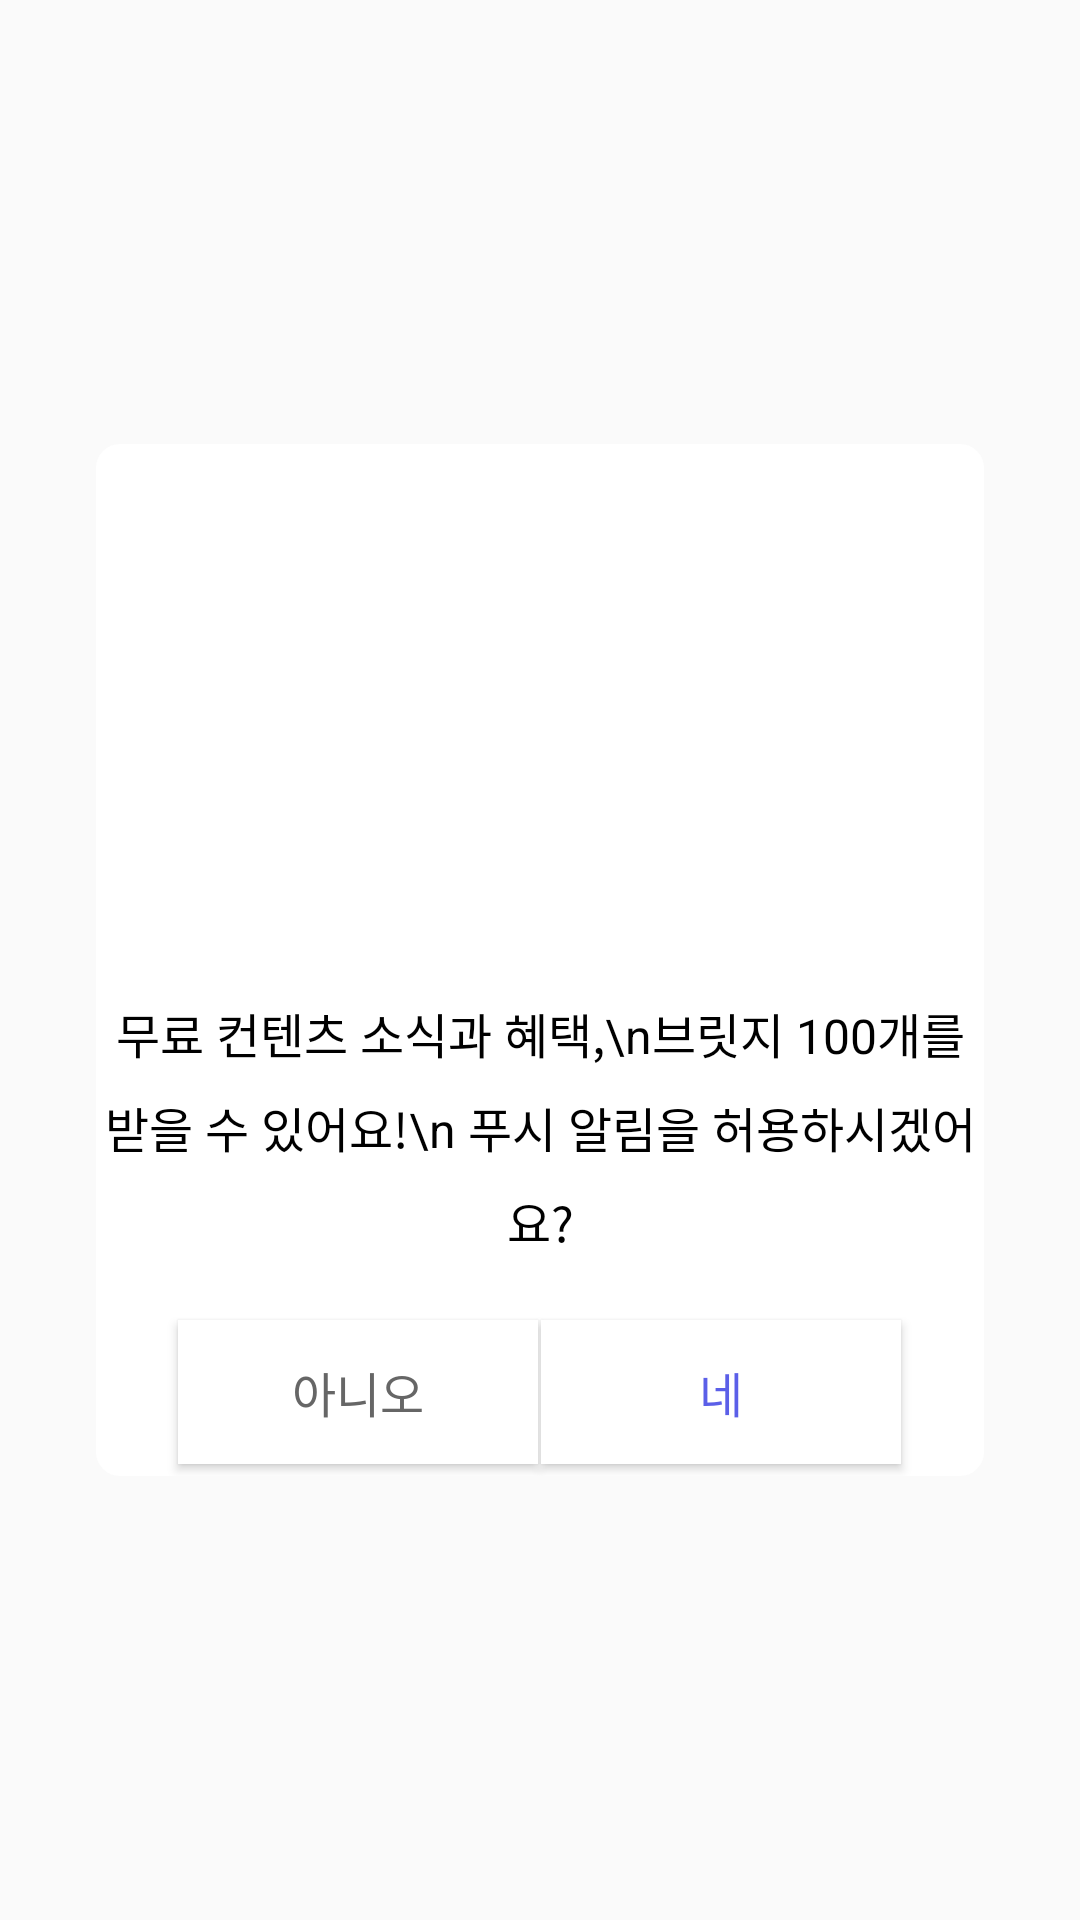

The Android layout XML behind this screen, and the referenced resources:
<!-- AndroidManifest.xml: application theme AppTheme -->
<!-- res/layout/activity_custom_dialog_photo.xml -->
<?xml version="1.0" encoding="utf-8"?>
<androidx.constraintlayout.widget.ConstraintLayout xmlns:android="http://schemas.android.com/apk/res/android"
    xmlns:app="http://schemas.android.com/apk/res-auto"
    xmlns:tools="http://schemas.android.com/tools"
    android:layout_width="fill_parent"
    android:layout_height="fill_parent"
    android:orientation="vertical"
    android:id="@+id/linearLayout">

    <androidx.constraintlayout.widget.ConstraintLayout
        android:id="@+id/dialog_box"
        android:layout_width="296dp"
        android:layout_height="0dp"
        android:background="@drawable/dialog_radius"
        android:orientation="vertical"
        app:layout_constraintBottom_toBottomOf="parent"
        app:layout_constraintEnd_toEndOf="parent"
        app:layout_constraintHeight_percent="0.5375"
        app:layout_constraintHorizontal_bias="0.5"
        app:layout_constraintStart_toStartOf="parent"
        app:layout_constraintTop_toTopOf="parent"
        app:layout_constraintVertical_bias="0.5"
        app:layout_constraintWidth_percent="0.822"
        tools:layout_conversion_absoluteHeight="344dp"
        tools:layout_conversion_absoluteWidth="296dp">

        <ImageView
            android:id="@+id/iv_logo"
            android:layout_width="match_parent"
            android:layout_height="168dp"
            app:srcCompat="@drawable/img_popup_push_aos"
            app:layout_constraintTop_toTopOf="@id/dialog_box"
            app:layout_constraintStart_toStartOf="@id/dialog_box"/>

        <TextView
            android:id="@+id/tv_content1"
            style="@style/Kor16DarkRegularCenter"
            android:layout_width="fill_parent"
            android:layout_height="wrap_content"
            android:gravity="center"
            android:text="무료 컨텐츠 소식과 혜택,\n브릿지 100개를 받을 수 있어요!\n
푸시 알림을 허용하시겠어요?"
            android:textColor="@android:color/black"
            app:layout_constraintVertical_bias="0.5"
            app:layout_constraintHorizontal_bias="0.5"
            app:layout_constraintTop_toBottomOf="@+id/iv_logo"
            app:layout_constraintBottom_toTopOf="@id/horizontal_line"
            app:layout_constraintStart_toStartOf="@+id/dialog_box"
            app:layout_constraintEnd_toEndOf="@+id/dialog_box"/>

        <ImageView
            android:id="@+id/horizontal_line"
            android:layout_width="match_parent"
            android:layout_height="1dp"
            app:srcCompat="@color/colorAlto"
            app:layout_constraintBottom_toTopOf="@+id/btn_box"/>

        <LinearLayout
            android:id="@+id/btn_box"
            android:layout_width="match_parent"
            android:layout_height="56dp"
            android:layout_marginTop="0dp"
            android:layout_marginBottom="0dp"
            android:gravity="center"
            android:orientation="horizontal"
            app:layout_constraintBottom_toBottomOf="@+id/dialog_box">

            <Button
                android:id="@+id/btn_no"
                style="@style/Kor16BodyMediumCenter"
                android:layout_width="120dp"
                android:layout_height="wrap_content"
                android:background="@color/colorWhite"
                android:gravity="center"
                android:text="아니오" />

            <ImageView
                android:id="@+id/vertical_line"
                android:layout_width="1dp"
                android:layout_height="12dp"
                app:srcCompat="@color/colorAlto" />

            <Button
                android:id="@+id/btn_yes"
                style="@style/Kor16PointMediumCenter"
                android:layout_width="120dp"
                android:layout_height="wrap_content"
                android:background="@color/colorWhite"
                android:gravity="center"
                android:text="네" />


        </LinearLayout>

    </androidx.constraintlayout.widget.ConstraintLayout>

</androidx.constraintlayout.widget.ConstraintLayout>
<!-- resources referenced by this layout -->
<resources>
  <color name="colorAlto">#D5D5D5</color>
  <color name="colorWhite">#FFFFFF</color>
  <!-- drawable dialog_radius (drawable) -->
  <?xml version="1.0" encoding="utf-8"?>
  <selector xmlns:android="http://schemas.android.com/apk/res/android">
      <item>
          <shape android:shape="rectangle">
              <corners android:radius="8dp" />
              <solid android:color="@color/colorWhite" />
          </shape>
      </item>
  </selector>
  <style name="Kor16BodyMediumCenter">
          <item name="android:gravity">center_horizontal</item>
          <item name="android:textSize">16sp</item>
          <item name="android:lineSpacingExtra">8sp</item>
          <item name="android:textColor">@color/colorDoveGray</item>
      </style>
  <style name="Kor16DarkRegularCenter">
          <item name="android:gravity">center_horizontal</item>
          <item name="android:textSize">16sp</item>
          <item name="android:lineSpacingExtra">8sp</item>
          <item name="android:textColor">@color/colorMineShaft</item>
      </style>
  <style name="Kor16PointMediumCenter">
          <item name="android:gravity">center_horizontal</item>
          <item name="android:textSize">16sp</item>
          <item name="android:lineSpacingExtra">8sp</item>
          <item name="android:textColor">@color/colorRoyalBlue2</item>
      </style>
  <style name="AppTheme" parent="Theme.AppCompat.Light.DarkActionBar">
          
          <item name="colorPrimary">@color/colorPrimary</item>
          <item name="colorPrimaryDark">@color/colorPrimaryDark</item>
          <item name="colorAccent">@color/colorAccent</item>
  
          
          <item name="android:statusBarColor">@android:color/transparent</item>
  
  
  
      </style>
  <color name="colorDoveGray">#666666</color>
  <color name="colorMineShaft">#222222</color>
  <color name="colorRoyalBlue2">#5b5fe8</color>
  <color name="colorPrimary">#008577</color>
  <color name="colorPrimaryDark">#00574B</color>
  <color name="colorAccent">#D81B60</color>
</resources>
